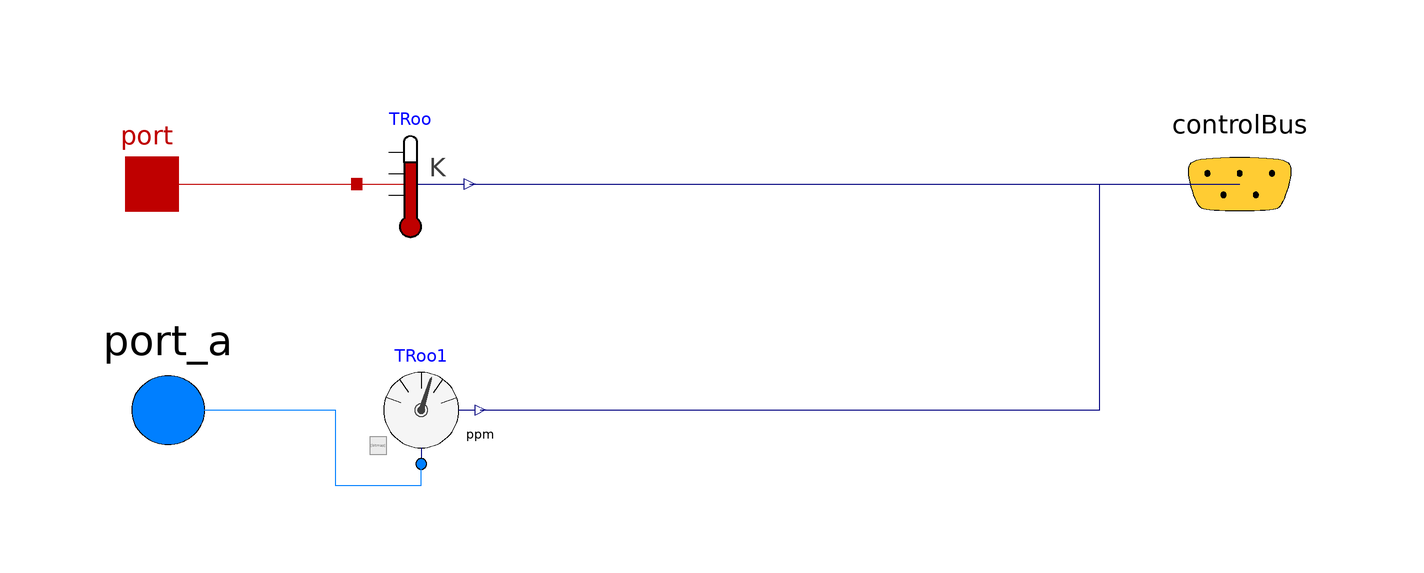

The Modelica model whose source follows is shown above as a component diagram (icons at their Placement, wires along their Line points).

model DataServer
      replaceable package Medium = Modelica.Media.Interfaces.PartialMedium
    "Medium model" annotation (choicesAllMatching=true);
        Modelica.Thermal.HeatTransfer.Sensors.TemperatureSensor[2] TRoo annotation (
                Placement(transformation(origin={-544,-226},    extent = {{480, 216}, {500, 236}})));        Modelica.Thermal.HeatTransfer.Interfaces.HeatPort_a[2] port annotation (
                Placement(transformation(extent={{-112,-10},{-92,10}}),      iconTransformation(extent = {{-110, -10}, {-90, 10}})));
        BaseClasses.DataBus controlBus annotation (Placement(transformation(
                extent={{80,-20},{120,20}}), iconTransformation(extent={{90,-10},
                  {110,10}})));      Buildings.Fluid.Sensors.PPM[2]                             TRoo1(redeclare
      package Medium = Medium)                                                                     annotation (
          Placement(transformation(origin={-542,-268},    extent = {{480, 216}, {500, 236}})));  Modelica.Fluid.Interfaces.FluidPort_a[2] port_a(redeclare package Medium
      = Medium)
    "Fluid connector a (positive design flow direction is from port_a to port_b)"
annotation (Placement(transformation(extent={{-116,-58},{-82,-26}}),
  iconTransformation(origin = {-2, -42}, extent = {{-110, -9}, {-90, 9}})));        equation
              connect(port[1],TRoo[1]. port)
annotation (
                Line(points={{-102,0},{-64,0}},      color = {191, 0, 0}));
        connect(TRoo[1].T, controlBus.temperature_space_1)

            annotation (Line(points={{-43,0},{100,0}}, color={0,0,127}), Text(
            string="%second",
            index=1,
            extent={{6,3},{6,3}},
            horizontalAlignment=TextAlignment.Left));
          connect(port_a[1], TRoo1[1].port)
annotation (Line(points={{-99,-42},{-68,-42},{-68,
          -56},{-52,-56},{-52,-52}}, color={0,127,255}));  connect(TRoo1[1].ppm, controlBus.ppm_space_1)
annotation (Line(points={{-41,-42},{74,
          -42},{74,0},{100,0}}, color={0,0,127}), Text(
      string="%second",
      index=1,
      extent={{6,3},{6,3}},
      horizontalAlignment=TextAlignment.Left));              connect(port[2],TRoo[2]. port)
annotation (
                Line(points={{-102,0},{-64,0}},      color = {191, 0, 0}));
        connect(TRoo[2].T, controlBus.temperature_space_2)

            annotation (Line(points={{-43,0},{100,0}}, color={0,0,127}), Text(
            string="%second",
            index=1,
            extent={{6,3},{6,3}},
            horizontalAlignment=TextAlignment.Left));
          connect(port_a[2], TRoo1[2].port)
annotation (Line(points={{-99,-42},{-68,-42},{-68,
          -56},{-52,-56},{-52,-52}}, color={0,127,255}));  connect(TRoo1[2].ppm, controlBus.ppm_space_2)
annotation (Line(points={{-41,-42},{74,
          -42},{74,0},{100,0}}, color={0,0,127}), Text(
      string="%second",
      index=1,
      extent={{6,3},{6,3}},
      horizontalAlignment=TextAlignment.Left));
        annotation (Icon(coordinateSystem(preserveAspectRatio=false), graphics={
                Rectangle(
                extent={{-102,100},{100,-100}},
                lineColor={28,108,200},
                fillColor={255,255,85},
                fillPattern=FillPattern.Solid)}), Diagram(coordinateSystem(
                preserveAspectRatio=false)));
      end DataServer;